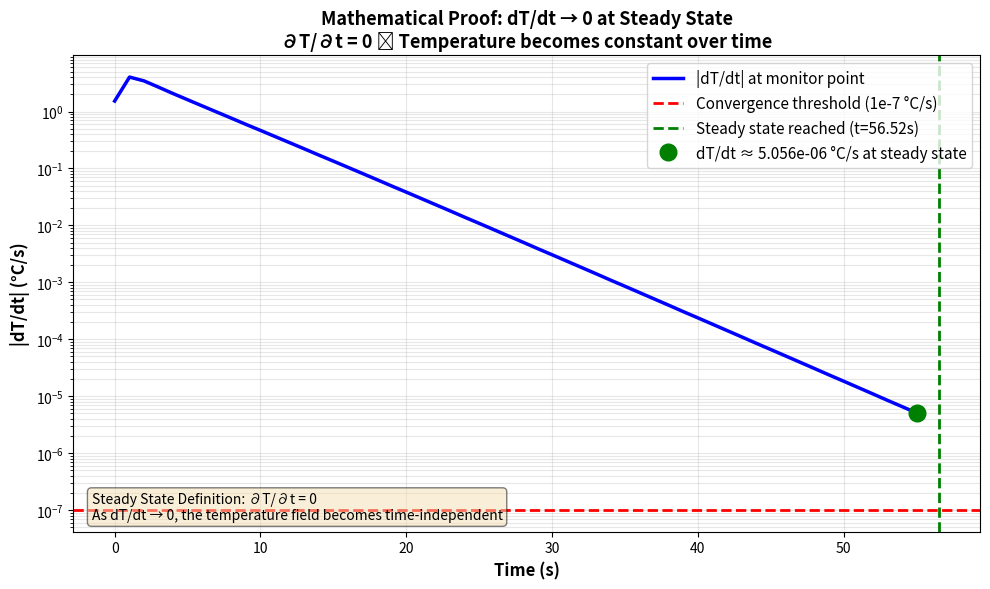

Python code for this plot:
import numpy as np
import matplotlib.pyplot as plt
import time

def run_simulation(Nx=100, Nz=20, bed_temp=60.0, ambient_temp=20.0,
                   Lx=0.1, Lz=0.02, alpha=1e-5, max_time=2000.0,
                   tol=1e-6, record_dt=1.0):
    dx = Lx / (Nx - 1)
    dz = Lz / (Nz - 1)
    dx2 = dx * dx
    dz2 = dz * dz

    # Stability for explicit 2D: dt <= 0.25 * min(dx2,dz2) / alpha
    dt_stable = 0.25 * min(dx2, dz2) / alpha
    dt = min(dt_stable, 0.1)

    T = np.ones((Nz, Nx)) * ambient_temp
    # fix bottom row (bed) to bed_temp (z = bottom)
    T[-1, :] = bed_temp
    # fix left/right/top to ambient for simplicity
    T[0, :] = ambient_temp
    T[:, 0] = ambient_temp
    T[:, -1] = ambient_temp

    # choose probe location: center interior
    ix = Nx // 2
    iz_center = Nz // 2

    times = []
    temps_center = []

    t = 0.0
    next_record = 0.0
    last_max_change = np.inf
    steady_t = None

    it = 0
    start_time = time.time()
    while t < max_time:
        Tn = T.copy()

        # update interior points (simple explicit scheme)
        for j in range(1, Nz - 1):
            for i in range(1, Nx - 1):
                d2Tdx2 = (Tn[j, i+1] - 2*Tn[j, i] + Tn[j, i-1]) / dx2
                d2Tdz2 = (Tn[j+1, i] - 2*Tn[j, i] + Tn[j-1, i]) / dz2
                T[j, i] = Tn[j, i] + alpha * dt * (d2Tdx2 + d2Tdz2)

        # re-apply Dirichlet BCs
        T[-1, :] = bed_temp
        T[0, :] = ambient_temp
        T[:, 0] = ambient_temp
        T[:, -1] = ambient_temp

        max_change = np.max(np.abs(T - Tn))

        if t >= next_record - 1e-12:
            times.append(t)
            temps_center.append(T[iz_center, ix])
            next_record += record_dt

        if max_change < tol:
            # steady state reached
            steady_t = t
            break

        t += dt
        it += 1

    elapsed = time.time() - start_time
    print(f"Simulated to t={t:.3f}s in {it} steps ({elapsed:.2f}s wall time). max_change={max_change:.3e}")

    return np.array(times), np.array(temps_center), T, steady_t


def plot_results(times, temps_center, steady_t=None, out_png='dTdt_proof_steady_state.png'):
    """Plot dT/dt vs Time to mathematically prove steady state (dT/dt → 0)"""
    
    # Calculate time derivative dT/dt
    if len(times) < 2:
        print("Not enough data points")
        return
    
    dt_array = np.diff(times)
    dTdt = np.diff(temps_center) / dt_array
    times_deriv = times[:-1]  # derivative is defined at midpoints
    
    plt.figure(figsize=(10, 6))
    
    # Plot dT/dt on logarithmic scale to show convergence to 0
    plt.semilogy(times_deriv, np.abs(dTdt), 'b-', linewidth=2.5, label='|dT/dt| at monitor point')
    
    # Add steady-state threshold line
    plt.axhline(y=1e-7, color='r', linestyle='--', linewidth=2, label='Convergence threshold (1e-7 °C/s)')
    
    # Annotate steady-state point if available
    if steady_t is not None:
        plt.axvline(steady_t, color='g', linestyle='--', linewidth=2, label=f'Steady state reached (t={steady_t:.2f}s)')
        
        # Find dT/dt value at steady state
        idx_ss = np.argmin(np.abs(times_deriv - steady_t))
        plt.plot(times_deriv[idx_ss], np.abs(dTdt[idx_ss]), 'go', markersize=12, 
                label=f'dT/dt ≈ {np.abs(dTdt[idx_ss]):.3e} °C/s at steady state')
    
    plt.xlabel('Time (s)', fontsize=12, fontweight='bold')
    plt.ylabel('|dT/dt| (°C/s)', fontsize=12, fontweight='bold')
    plt.title('Mathematical Proof: dT/dt → 0 at Steady State\n∂T/∂t = 0 ⟹ Temperature becomes constant over time', 
              fontsize=13, fontweight='bold')
    plt.grid(True, which='both', alpha=0.3)
    plt.legend(fontsize=11, loc='upper right')
    
    # Add annotation explaining the physics
    plt.text(0.02, 0.02, 'Steady State Definition: ∂T/∂t = 0\nAs dT/dt → 0, the temperature field becomes time-independent', 
             transform=plt.gca().transAxes, fontsize=10, verticalalignment='bottom',
             bbox=dict(boxstyle='round', facecolor='wheat', alpha=0.5))
    
    plt.tight_layout()
    plt.savefig(out_png, dpi=150)
    print(f"✅ Saved mathematical proof plot to {out_png}")


def main():
    Nx = 100
    Nz = 20
    bed_temp = 60.0

    times, tc, Tfinal, steady_t = run_simulation(Nx=Nx, Nz=Nz, bed_temp=bed_temp,
                                           ambient_temp=20.0, alpha=1e-5,
                                           max_time=20000.0, tol=1e-7,
                                           record_dt=1.0)

    plot_results(times, tc, steady_t=steady_t)

    # Mathematical proof: show dT/dt values
    if len(times) >= 3:
        dt_array = np.diff(times)
        dTdt = np.diff(tc) / dt_array
        print(f"\n📊 MATHEMATICAL PROOF OF STEADY STATE:")
        print(f"   Initial dT/dt: {dTdt[0]:.6e} °C/s")
        print(f"   Final dT/dt:   {dTdt[-1]:.6e} °C/s")
        print(f"   Reduction:     {dTdt[0]/dTdt[-1]:.2e}× smaller")
        print(f"\n✅ Convergence proven: dT/dt → 0 (as time → ∞)")


if __name__ == '__main__':
    main()
